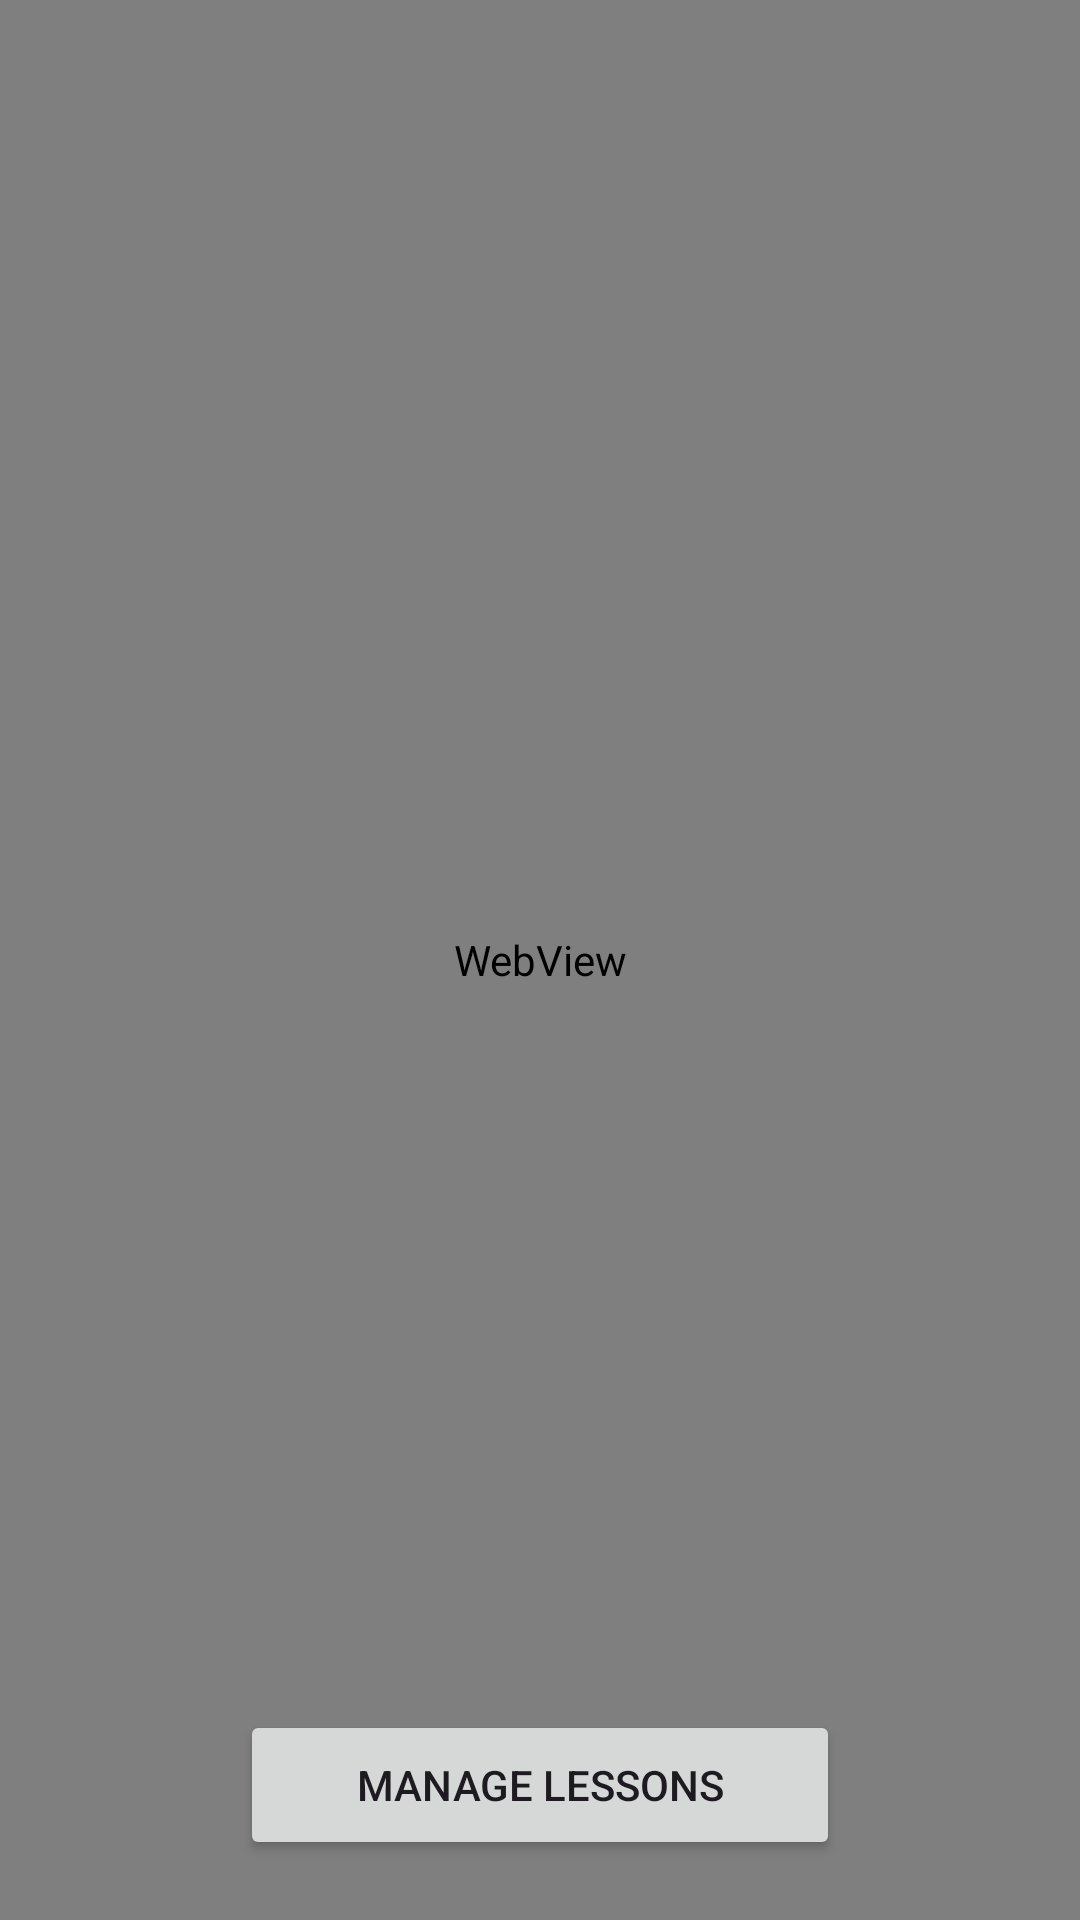

Android layout source for this screen:
<!-- AndroidManifest.xml: application theme Theme.MouseT1 -->
<!-- res/layout/activity_main.xml -->
<?xml version="1.0" encoding="utf-8"?>
<androidx.constraintlayout.widget.ConstraintLayout xmlns:android="http://schemas.android.com/apk/res/android"
    xmlns:app="http://schemas.android.com/apk/res-auto"
    xmlns:tools="http://schemas.android.com/tools"
    android:layout_width="match_parent"
    android:layout_height="match_parent"
    tools:context=".MainActivity">

    <Button
        android:layout_width="0dp"
        android:layout_height="0dp"
        tools:ignore="MissingConstraints" />  


    <TextView
        android:id="@+id/esp32connectedFlag"
        android:layout_width="wrap_content"
        android:layout_height="wrap_content"
        android:text="ESP32 not connected"
        app:layout_constraintEnd_toEndOf="parent"
        app:layout_constraintStart_toStartOf="parent"
        app:layout_constraintTop_toTopOf="parent"
        tools:ignore="MissingConstraints" />

    <Button
        android:layout_width="200dp"
        android:layout_height="50dp"
        android:text="Manage lessons"
        app:layout_constraintBottom_toBottomOf="parent"
        app:layout_constraintEnd_toEndOf="parent"
        app:layout_constraintStart_toStartOf="parent"
        android:layout_marginBottom="20dp"
        android:id="@+id/buttonManageLesson"/>

    <WebView
        android:id="@+id/webView"
        android:layout_width="match_parent"
        android:layout_height="match_parent"
        android:visibility="visible"
        app:layout_constraintBottom_toBottomOf="parent"
        app:layout_constraintEnd_toEndOf="parent"
        app:layout_constraintStart_toStartOf="parent"
        app:layout_constraintTop_toBottomOf="@+id/esp32connectedFlag">

    </WebView>
</androidx.constraintlayout.widget.ConstraintLayout>
<!-- resources referenced by this layout -->
<resources>
  <style name="Theme.MouseT1" parent="Base.Theme.MouseT1" />
  <style name="Base.Theme.MouseT1" parent="Theme.Material3.DayNight.NoActionBar">
          
          
      </style>
</resources>
